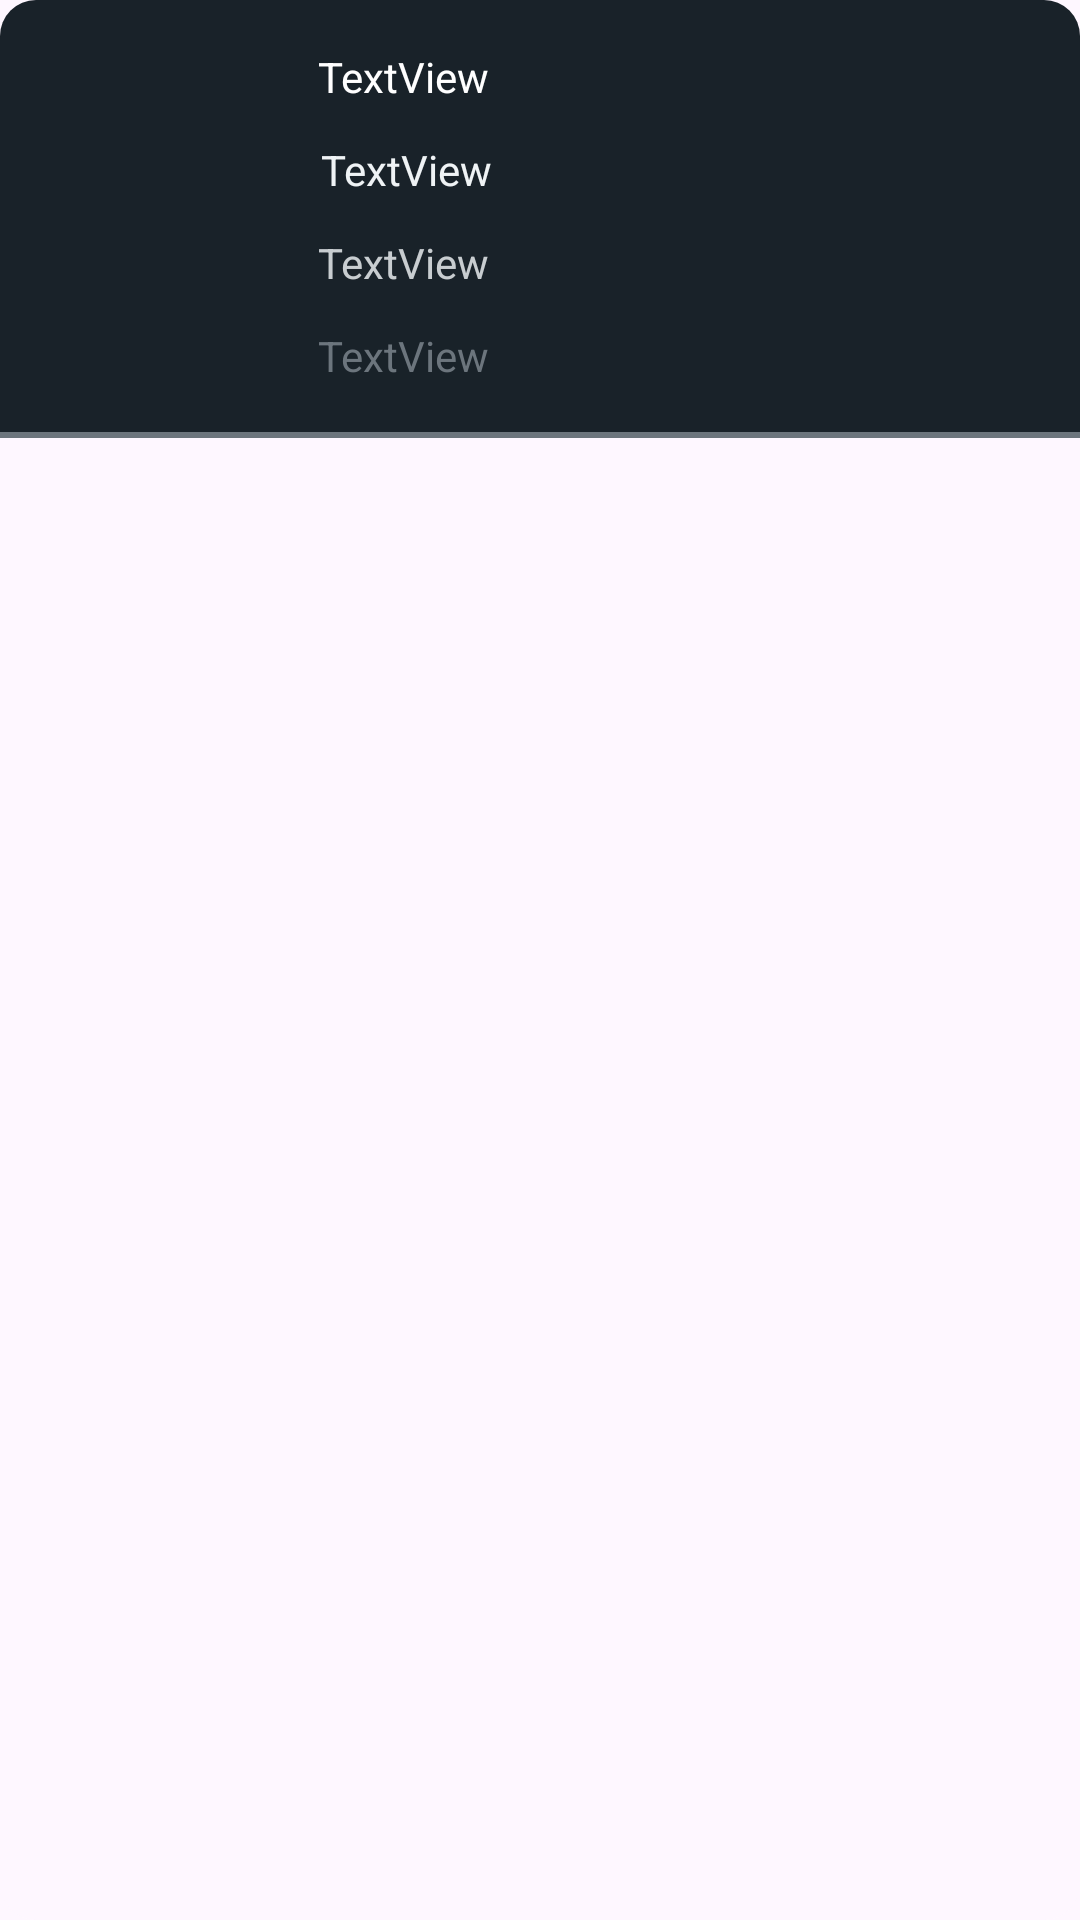

Produce the Android XML layout that renders to this screen, including the resource entries it uses.
<!-- AndroidManifest.xml: application theme Theme.ProyectoIntegradoDef -->
<!-- res/layout/admin_music_layout.xml -->
<?xml version="1.0" encoding="utf-8"?>
<com.google.android.material.card.MaterialCardView xmlns:android="http://schemas.android.com/apk/res/android"
    xmlns:app="http://schemas.android.com/apk/res-auto"
    xmlns:tools="http://schemas.android.com/tools"
    android:layout_width="match_parent"
    android:layout_height="wrap_content"
    android:clickable="true"
    app:strokeColor="@null"
    app:strokeWidth="0dp">

    <androidx.constraintlayout.widget.ConstraintLayout
        android:layout_width="match_parent"
        android:layout_height="wrap_content"
        android:background="@color/fondo_oscuro">

        <ImageView
            android:id="@+id/ivMusicCrud"
            android:layout_width="75dp"
            android:layout_height="75dp"
            android:layout_marginStart="16dp"
            android:adjustViewBounds="true"
            android:scaleType="fitXY"
            app:layout_constraintBottom_toTopOf="@+id/divider2"
            app:layout_constraintStart_toStartOf="parent"
            app:layout_constraintTop_toTopOf="parent"
            tools:srcCompat="@drawable/default_album" />

        <TextView
            android:id="@+id/tvNombreMusic"
            android:layout_width="300dp"
            android:layout_height="wrap_content"
            android:layout_marginStart="15dp"
            android:layout_marginTop="16dp"
            android:text="TextView"
            android:textColor="@color/white"
            app:layout_constraintStart_toEndOf="@+id/ivMusicCrud"
            app:layout_constraintTop_toTopOf="parent" />

        <TextView
            android:id="@+id/tvAlbumMusic"
            android:layout_width="300dp"
            android:layout_height="wrap_content"
            android:layout_marginStart="16dp"
            android:layout_marginTop="12dp"
            android:ellipsize="end"
            android:maxLines="1"
            android:text="TextView"
            android:textColor="@color/texto_principal"
            app:layout_constraintStart_toEndOf="@+id/ivMusicCrud"
            app:layout_constraintTop_toBottomOf="@+id/tvNombreMusic" />

        <TextView
            android:id="@+id/tvAutorMusic"
            android:layout_width="300dp"
            android:layout_height="wrap_content"
            android:layout_marginStart="15dp"
            android:layout_marginTop="12dp"
            android:text="TextView"
            android:textColor="@color/texto_secundario"
            app:layout_constraintStart_toEndOf="@+id/ivMusicCrud"
            app:layout_constraintTop_toBottomOf="@+id/tvAlbumMusic" />

        <TextView
            android:id="@+id/tvDescripcionMusic"
            android:layout_width="300dp"
            android:layout_height="wrap_content"
            android:layout_marginStart="15dp"
            android:layout_marginTop="12dp"
            android:text="TextView"
            android:textColor="@color/text_terciario"
            app:layout_constraintStart_toEndOf="@+id/ivMusicCrud"
            app:layout_constraintTop_toBottomOf="@+id/tvAutorMusic" />

        <View
            android:id="@+id/divider2"
            android:layout_width="380dp"
            android:layout_height="2dp"
            android:layout_marginTop="16dp"
            android:background="@color/text_terciario"
            app:layout_constraintEnd_toEndOf="parent"
            app:layout_constraintStart_toStartOf="parent"
            app:layout_constraintTop_toBottomOf="@+id/tvDescripcionMusic" />

    </androidx.constraintlayout.widget.ConstraintLayout>

</com.google.android.material.card.MaterialCardView>
<!-- resources referenced by this layout -->
<resources>
  <color name="fondo_oscuro">#192229</color>
  <color name="text_terciario">#6c757d</color>
  <color name="texto_principal">#EFF3F5</color>
  <color name="texto_secundario">#C8CDD0</color>
  <color name="white">#FFFFFFFF</color>
  <style name="Theme.ProyectoIntegradoDef" parent="Theme.Material3.DayNight.NoActionBar">
          
          <item name="colorPrimary">#0f2738</item>
          <item name="colorPrimaryVariant">@color/purple_700</item>
          <item name="colorOnPrimary">#192229</item>
          
          <item name="colorSecondary">@color/teal_200</item>
          <item name="colorSecondaryVariant">@color/teal_700</item>
          <item name="colorOnSecondary">@color/white</item>
          
          <item name="android:statusBarColor" tools:targetApi="l">?attr/colorPrimaryVariant</item>
          
          <item name="android:windowTranslucentStatus">true</item>
  
      </style>
  <color name="purple_700">#FF3700B3</color>
  <color name="teal_200">#FF03DAC5</color>
  <color name="teal_700">#FF018786</color>
</resources>
